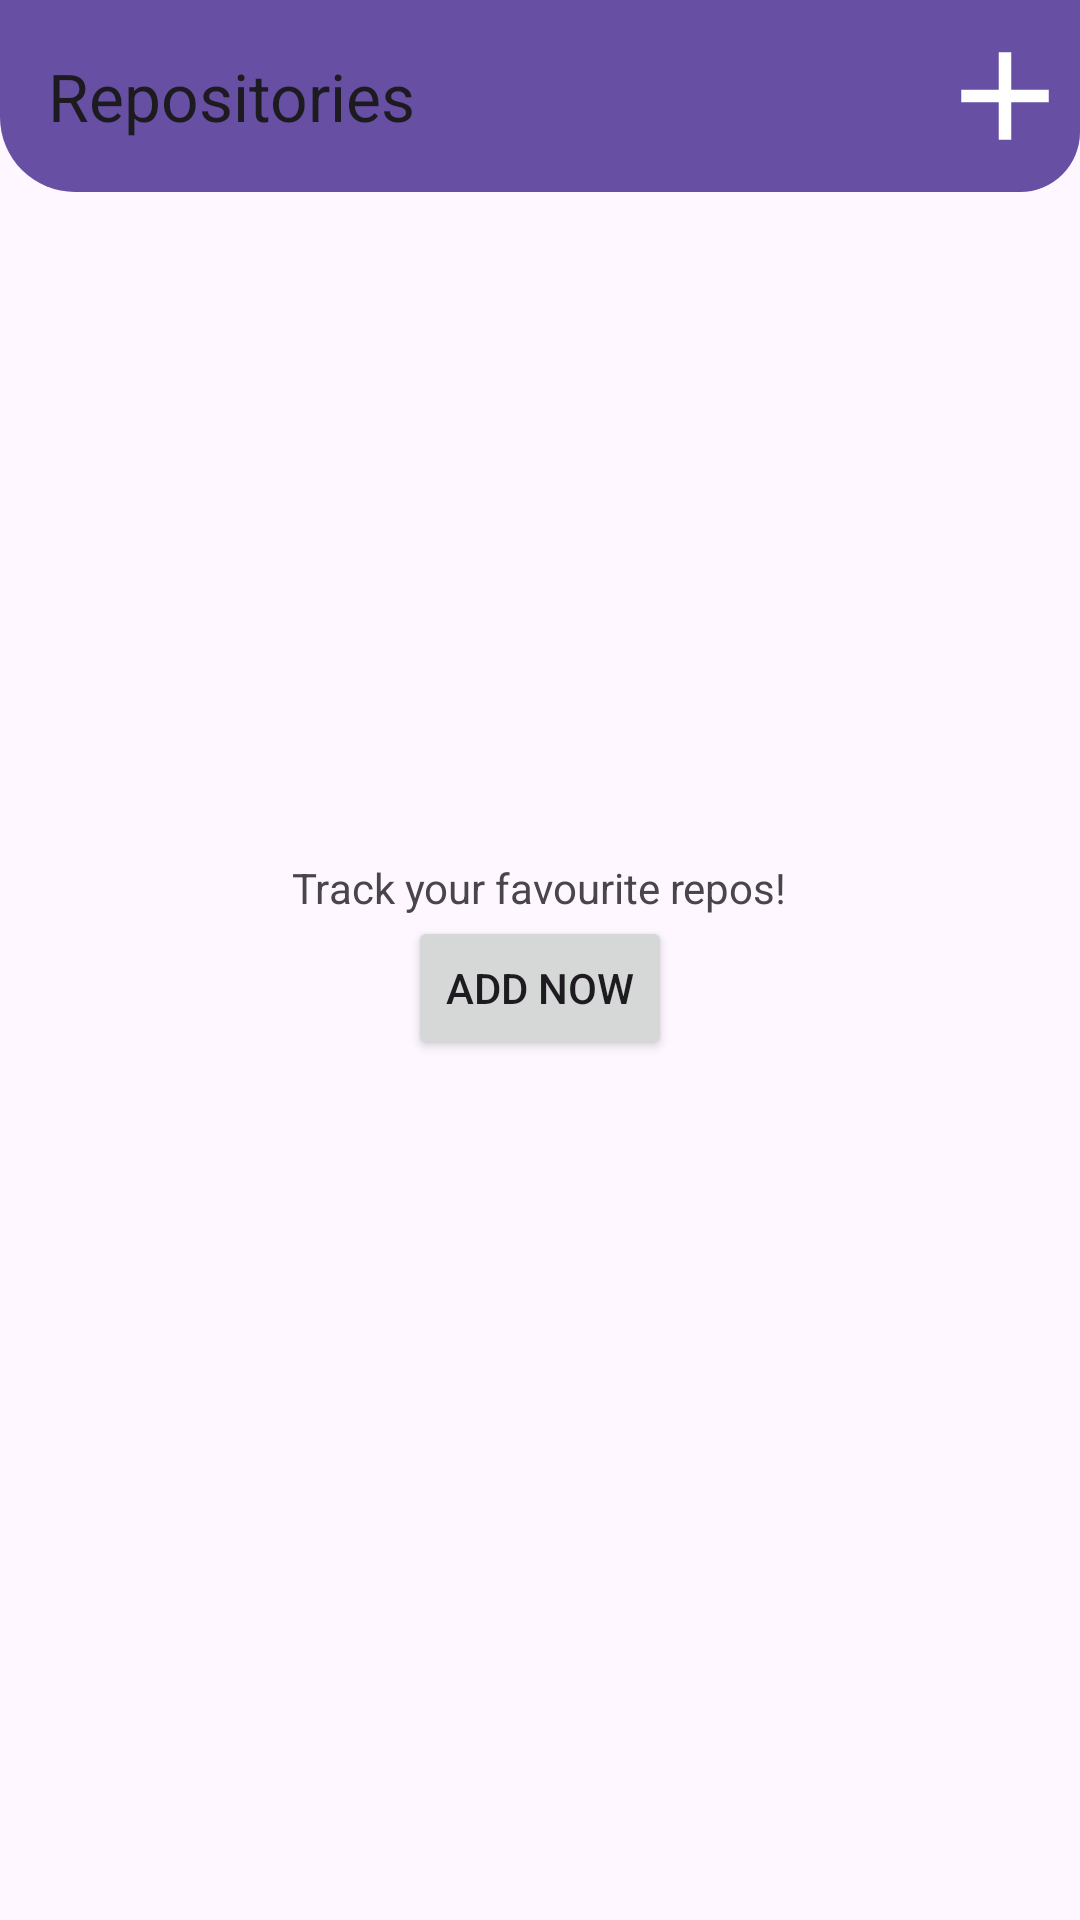

Layout XML and referenced resources for this Android screen:
<!-- AndroidManifest.xml: application theme Theme.GitHubFavRepo -->
<!-- res/layout/activity_main.xml -->
<RelativeLayout xmlns:android="http://schemas.android.com/apk/res/android"
    android:layout_width="match_parent"
    android:layout_height="match_parent"
    xmlns:app="http://schemas.android.com/apk/res-auto">


    <androidx.appcompat.widget.Toolbar
        android:id="@+id/toolbar"
        android:layout_width="match_parent"
        android:background="@drawable/toolbar_background"
        android:layout_height="?attr/actionBarSize"
        android:theme="@style/ThemeOverlay.AppCompat.ActionBar"
        app:title="Repositories">
        



        <ImageButton
            android:id="@+id/btn_add_repo"
            android:layout_width="wrap_content"
            android:layout_height="wrap_content"
            android:src="@drawable/ic_add"
            android:contentDescription="@string/add_repo"
            android:background="?attr/selectableItemBackgroundBorderless"
            android:onClick="onAddRepoClicked"
            android:layout_gravity="end"/>

    </androidx.appcompat.widget.Toolbar>


    <androidx.recyclerview.widget.RecyclerView
        android:id="@+id/repo_list"
        android:layout_width="match_parent"
        android:layout_height="match_parent"
        android:layout_below="@id/toolbar" />


    <LinearLayout
        android:id="@+id/empty_view"
        android:layout_width="match_parent"
        android:layout_height="match_parent"
        android:gravity="center"
        android:orientation="vertical">

        <TextView
            android:id="@+id/empty_label"
            android:layout_width="wrap_content"
            android:layout_height="wrap_content"
            android:text="@string/empty_label_text" />

        <Button
            android:id="@+id/btn_add_now"
            android:layout_width="wrap_content"
            android:layout_height="wrap_content"
            android:onClick="onAddRepoClicked"
            android:text="@string/add_now" />


    </LinearLayout>

</RelativeLayout>
<!-- resources referenced by this layout -->
<resources>
  <!-- drawable ic_add (drawable) -->
  <?xml version="1.0" encoding="utf-8"?>
  <vector xmlns:android="http://schemas.android.com/apk/res/android"
      android:width="50dp"
      android:height="50dp"
      android:viewportWidth="24.0"
      android:viewportHeight="24.0"
      android:tint="@color/white">
  
      <path
          android:fillColor="@android:color/white"
          android:pathData="M19,13H13v6h-2v-6H5v-2h6V5h2v6h6z"/>
  
  </vector>
  <!-- drawable toolbar_background (drawable) -->
  <?xml version="1.0" encoding="utf-8"?>
  <shape xmlns:android="http://schemas.android.com/apk/res/android"
      android:shape="rectangle">
      <corners
          android:topLeftRadius="0dp"
          android:topRightRadius="0dp"
          android:bottomLeftRadius="25dp"
          android:bottomRightRadius="20dp" />
      <solid android:color="?attr/colorPrimary" />
  </shape>
  <string name="add_now">ADD NOW</string>
  <string name="add_repo">ADD REPO</string>
  <string name="empty_label_text">Track your favourite repos!</string>
  <style name="Theme.GitHubFavRepo" parent="Base.Theme.GitHubFavRepo" />
  <color name="white">#FFFFFFFF</color>
  <style name="Base.Theme.GitHubFavRepo" parent="Theme.Material3.DayNight.NoActionBar">
          
          
      </style>
</resources>
